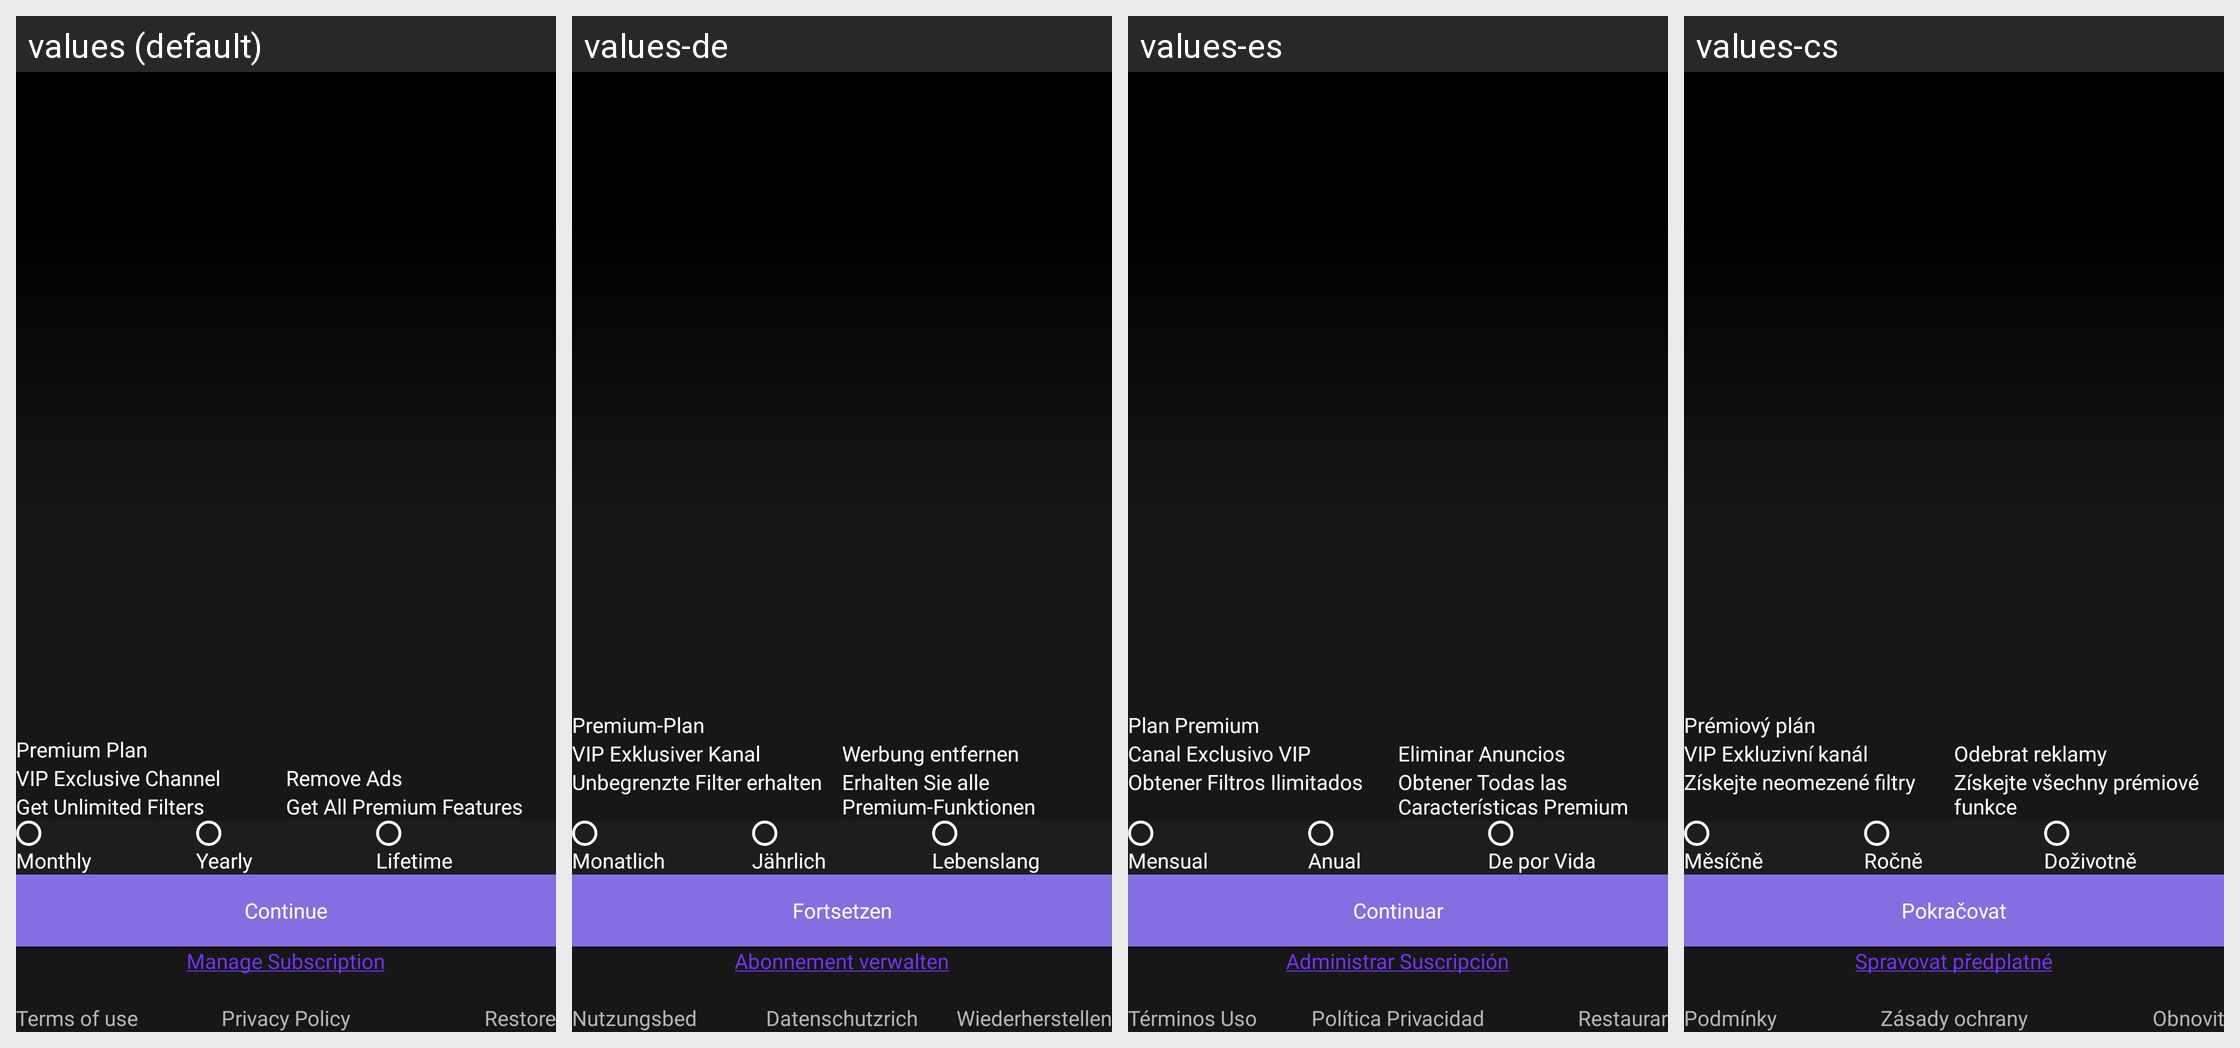

Translations of the strings shown on this Android screen, per locale in the grid:
Android screen res/layout/fragment_free_trail.xml rendered under 4 locales, left to right: values (default), values-de, values-es, values-cs. Device: Nexus 5 (rendered at 1080×1920; each locale shown at half size, 540×960, under a caption strip naming it); theme SplTheme.
Other locales in the repository, not shown: values-af, values-ar, values-el, values-fr, values-hi, values-in, values-it, values-ja, values-ko, values-ms, values-nl, values-no, values-pt, values-ru, values-th, values-tr, values-vi, values-zh.
Strings drawn on this screen, with the default value and each locale's value (text and hints the layout hard-codes, and strings that could not be matched under every locale, appear in the picture but are not listed):

premium_plan_lbl
  values: Premium Plan
  values-de: Premium-Plan
  values-es: Plan Premium
  values-cs: Prémiový plán

vip_channel_label
  values: VIP Exclusive Channel
  values-de: VIP Exklusiver Kanal
  values-es: Canal Exclusivo VIP
  values-cs: VIP Exkluzivní kanál

get_filters_label
  values: Get Unlimited Filters
  values-de: Unbegrenzte Filter erhalten
  values-es: Obtener Filtros Ilimitados
  values-cs: Získejte neomezené filtry

remove_ads_label
  values: Remove Ads
  values-de: Werbung entfernen
  values-es: Eliminar Anuncios
  values-cs: Odebrat reklamy

get_features_label
  values: Get All Premium Features
  values-de: Erhalten Sie alle Premium-Funktionen
  values-es: Obtener Todas las Características Premium
  values-cs: Získejte všechny prémiové funkce

monthly_lbl
  values: Monthly
  values-de: Monatlich
  values-es: Mensual
  values-cs: Měsíčně

yearly_lbl
  values: Yearly
  values-de: Jährlich
  values-es: Anual
  values-cs: Ročně

lifetime_lbl
  values: Lifetime
  values-de: Lebenslang
  values-es: De por Vida
  values-cs: Doživotně

continue_label
  values: Continue
  values-de: Fortsetzen
  values-es: Continuar
  values-cs: Pokračovat

manage_sub
  values: Manage Subscription
  values-de: Abonnement verwalten
  values-es: Administrar Suscripción
  values-cs: Spravovat předplatné

terms_of_use_lbl
  values: Terms of use
  values-de: Nutzungsbed
  values-es: Términos Uso
  values-cs: Podmínky

privacy_policy_lbl
  values: Privacy Policy
  values-de: Datenschutzrich
  values-es: Política Privacidad
  values-cs: Zásady ochrany

restore_lbl
  values: Restore
  values-de: Wiederherstellen
  values-es: Restaurar
  values-cs: Obnovit
